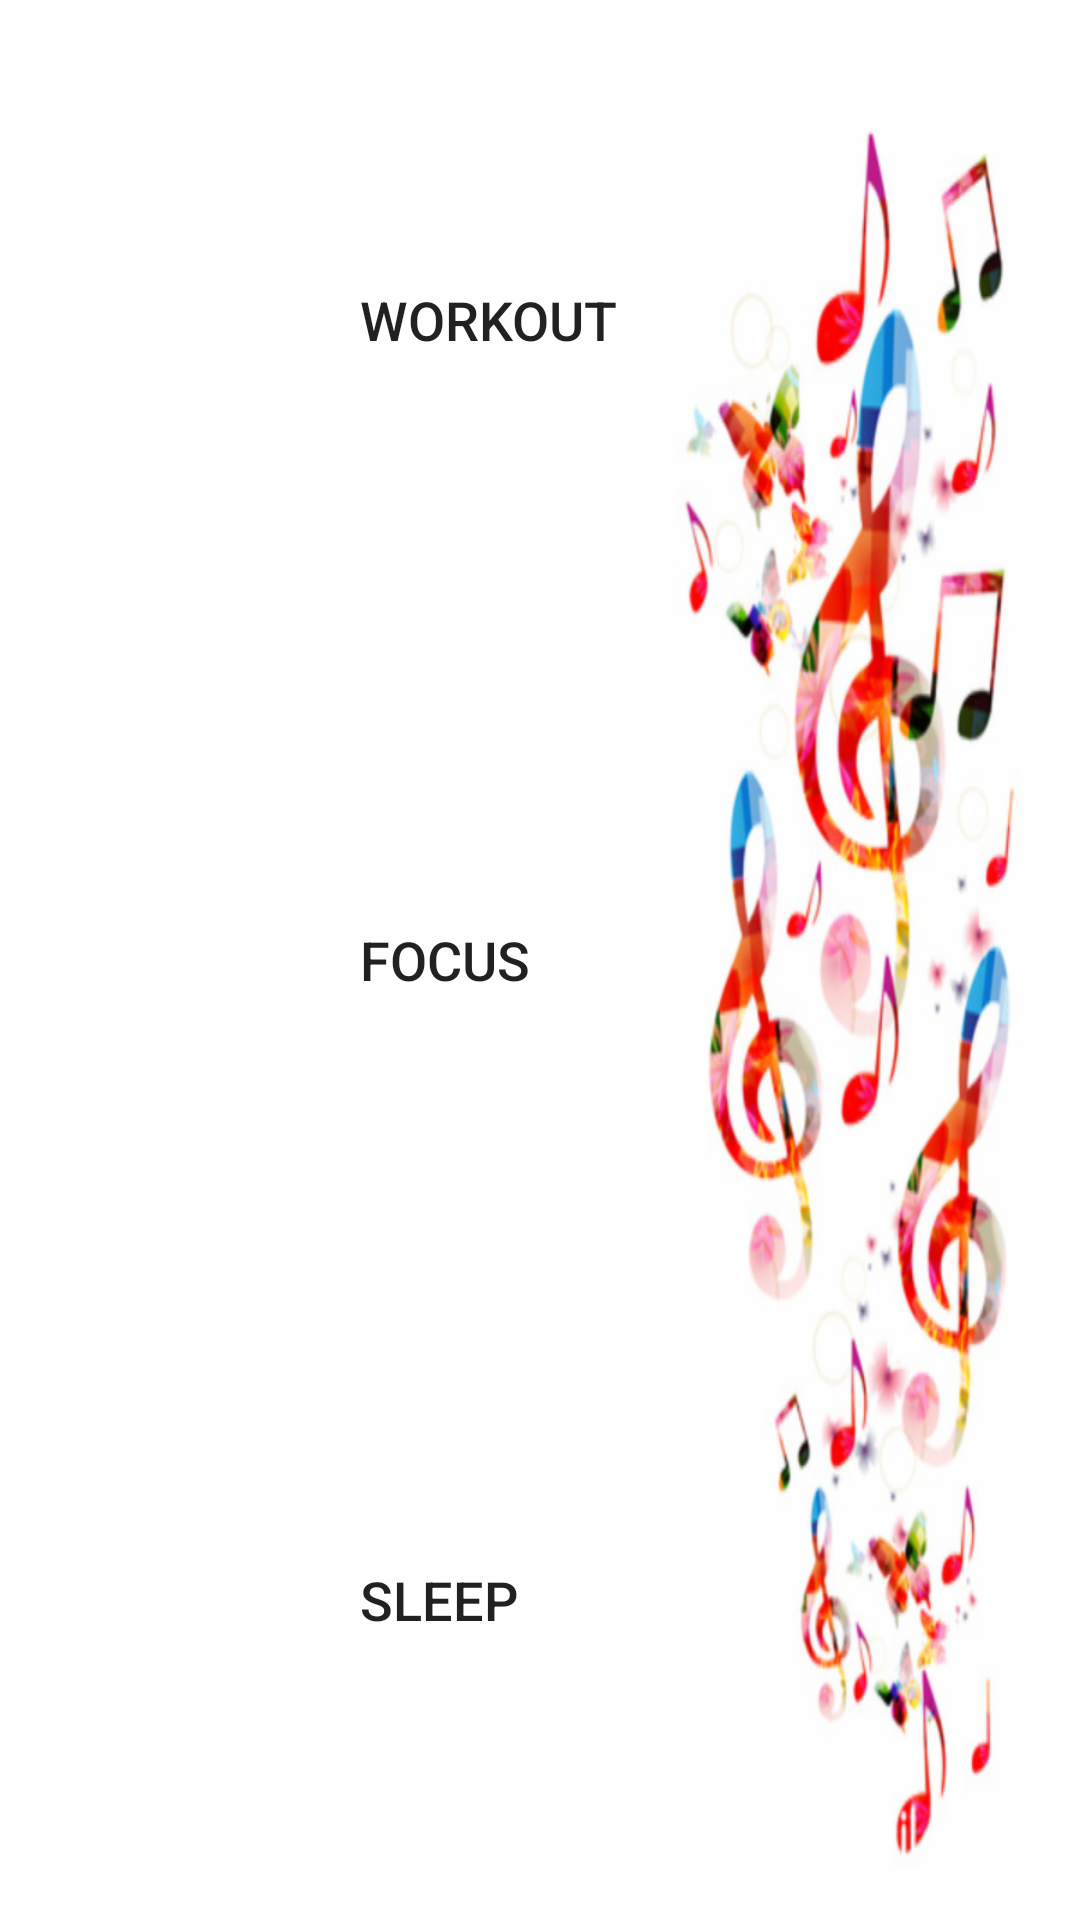

This screen was rendered from an Android layout file. Write that file and the resources it references.
<!-- AndroidManifest.xml: application theme AppTheme -->
<!-- res/layout/activity_main.xml -->
<?xml version="1.0" encoding="utf-8"?>
<LinearLayout xmlns:android="http://schemas.android.com/apk/res/android"
    xmlns:tools="http://schemas.android.com/tools"
    android:layout_width="match_parent"
    android:layout_height="match_parent"
    android:background="@drawable/bg3"
    android:baselineAligned="false"
    android:orientation="vertical"
    tools:context=".MainActivity">


    <Button
        android:id="@+id/button7"
        style="@style/Widget.AppCompat.Button.Borderless"
        android:layout_width="match_parent"
        android:layout_height="wrap_content"
        android:layout_gravity="start"
        android:textAlignment="viewStart"
        android:paddingLeft="120dp"
        android:layout_weight="1"
        android:textSize="18sp"
        android:text="@string/workout"
        android:paddingStart="120dp" />

    <Button
        android:id="@+id/button8"
        style="@style/Widget.AppCompat.Button.Borderless"
        android:layout_width="match_parent"
        android:layout_height="wrap_content"
        android:layout_gravity="start"
        android:textAlignment="viewStart"
        android:paddingLeft="120dp"
        android:layout_weight="1"
        android:text="@string/focus"
        android:textSize="18sp"
        android:paddingStart="120dp" />

    <Button
        android:id="@+id/button10"
        style="@style/Widget.AppCompat.Button.Borderless"
        android:layout_width="match_parent"
        android:layout_height="wrap_content"
        android:layout_gravity="start"
        android:textAlignment="viewStart"
        android:paddingLeft="120dp"
        android:layout_weight="1"
        android:text="@string/sleep"
        android:textSize="18sp"
        android:paddingStart="120dp" />


</LinearLayout>
<!-- resources referenced by this layout -->
<resources>
  <!-- drawable bg3: png bitmap (drawable-hdpi, 75887 bytes) -->
  <string name="focus">Focus</string>
  <string name="sleep">Sleep</string>
  <string name="workout">Workout</string>
  <style name="AppTheme" parent="Theme.AppCompat.Light.DarkActionBar">
          
          <item name="colorPrimary">@color/colorPrimary</item>
          <item name="colorPrimaryDark">@color/colorPrimaryDark</item>
          <item name="colorAccent">@color/colorAccent</item>
      </style>
  <!-- not gathered from this repository: default colours our renderer supplied (Android Studio template values) -->
  <color name="colorPrimary">#FF6200EE</color>
  <color name="colorPrimaryDark">#FF3700B3</color>
  <color name="colorAccent">#FF03DAC5</color>
</resources>
